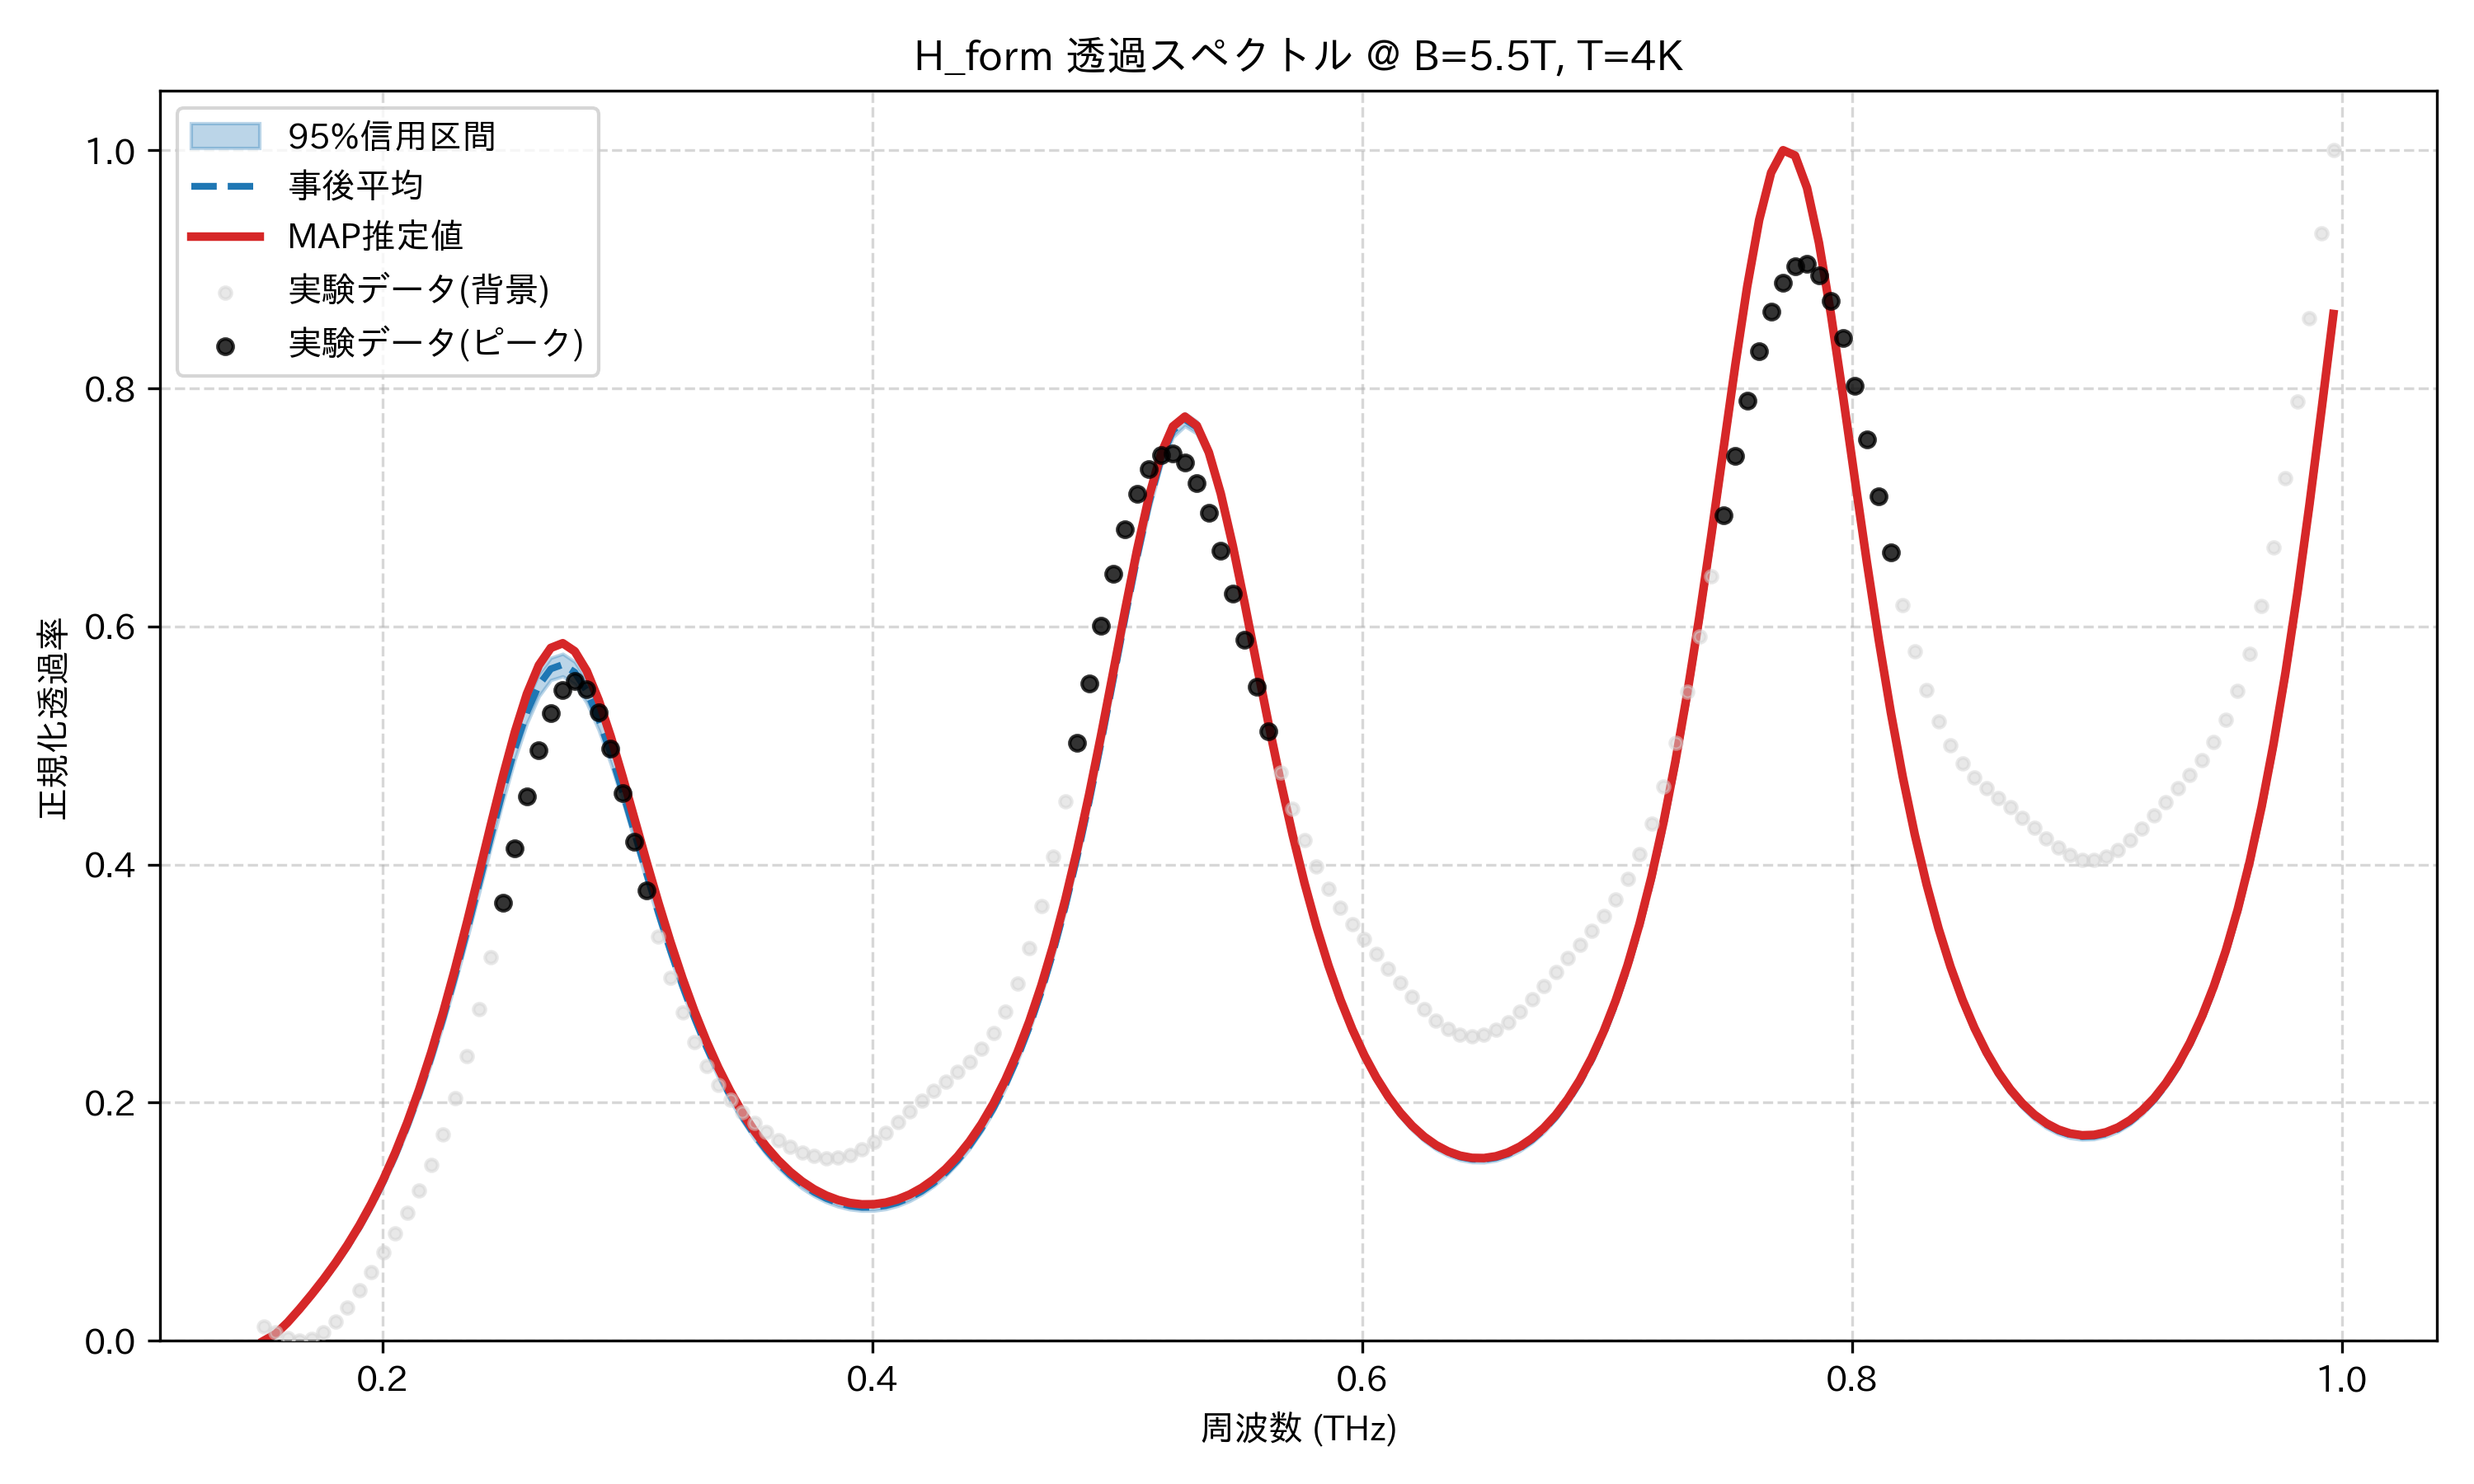

Values plotted in this chart, from the file beside it:
frequency_thz, mean_transmission, map_transmission, lower_95, upper_95, observed_normalized
0.1514, 0.0, 0.0, 0.0, 0.0, 0.01214
0.1563, 0.005696, 0.005723, 0.004918, 0.006491, 0.007008
0.1612, 0.01513, 0.01542, 0.01415, 0.0162, 0.002288
0.1661, 0.02625, 0.02676, 0.02504, 0.02745, 0.0
0.171, 0.03817, 0.03884, 0.03675, 0.03947, 0.001382
0.1759, 0.05085, 0.05166, 0.04932, 0.05229, 0.006813
0.1808, 0.06449, 0.06545, 0.06277, 0.06605, 0.01598
0.1856, 0.07934, 0.08045, 0.07741, 0.08104, 0.02815
0.1905, 0.09566, 0.09696, 0.09346, 0.09758, 0.04241
0.1954, 0.1137, 0.1152, 0.1112, 0.1159, 0.0579
0.2003, 0.1337, 0.1355, 0.1308, 0.1363, 0.07399
0.2052, 0.156, 0.1581, 0.1525, 0.159, 0.09048
0.2101, 0.1807, 0.1833, 0.1768, 0.1843, 0.1077
0.2149, 0.2081, 0.2112, 0.2037, 0.2124, 0.1265
0.2198, 0.2383, 0.2421, 0.2333, 0.2433, 0.148
0.2247, 0.2712, 0.276, 0.2657, 0.277, 0.1735
0.2296, 0.3069, 0.3126, 0.3005, 0.3133, 0.2037
0.2345, 0.3447, 0.3518, 0.3376, 0.3518, 0.239
0.2394, 0.3841, 0.3926, 0.3761, 0.392, 0.2788
0.2443, 0.4238, 0.434, 0.4151, 0.4326, 0.3223
0.2491, 0.4624, 0.4743, 0.4533, 0.4715, 0.368
0.254, 0.4978, 0.5116, 0.4885, 0.5073, 0.4139
0.2589, 0.528, 0.5433, 0.5186, 0.5377, 0.4576
0.2638, 0.5507, 0.5674, 0.5414, 0.5603, 0.4963
0.2687, 0.5644, 0.582, 0.555, 0.5737, 0.527
0.2736, 0.568, 0.5859, 0.5581, 0.5771, 0.5469
0.2785, 0.5615, 0.5792, 0.5516, 0.5704, 0.5539
0.2833, 0.5458, 0.5627, 0.5359, 0.5546, 0.5473
0.2882, 0.5225, 0.5382, 0.5131, 0.5308, 0.5277
0.2931, 0.4936, 0.5078, 0.485, 0.5018, 0.4976
0.298, 0.4612, 0.4738, 0.4534, 0.4692, 0.4603
0.3029, 0.427, 0.4381, 0.4198, 0.435, 0.4194
0.3078, 0.3927, 0.4024, 0.386, 0.4004, 0.3784
0.3127, 0.3594, 0.3677, 0.3532, 0.3665, 0.3398
0.3175, 0.3278, 0.335, 0.3221, 0.3344, 0.3052
0.3224, 0.2984, 0.3046, 0.2932, 0.3046, 0.2755
0.3273, 0.2715, 0.2769, 0.2666, 0.2772, 0.2509
0.3322, 0.2471, 0.2519, 0.2426, 0.2524, 0.2309
0.3371, 0.2252, 0.2294, 0.2211, 0.2302, 0.215
0.342, 0.2057, 0.2095, 0.2017, 0.2105, 0.2022
0.3468, 0.1885, 0.1919, 0.1847, 0.1931, 0.1917
0.3517, 0.1734, 0.1765, 0.1697, 0.1778, 0.183
0.3566, 0.1603, 0.1632, 0.1567, 0.1645, 0.1754
0.3615, 0.149, 0.1517, 0.1455, 0.1531, 0.1687
0.3664, 0.1394, 0.142, 0.136, 0.1434, 0.163
0.3713, 0.1314, 0.1339, 0.128, 0.1353, 0.1584
0.3762, 0.1248, 0.1273, 0.1216, 0.1287, 0.1551
0.381, 0.1197, 0.1221, 0.1166, 0.1235, 0.1535
0.3859, 0.1159, 0.1183, 0.1128, 0.1197, 0.1539
0.3908, 0.1134, 0.1158, 0.1104, 0.1171, 0.1563
0.3957, 0.1122, 0.1146, 0.1092, 0.1158, 0.1608
0.4006, 0.1123, 0.1147, 0.1093, 0.1158, 0.1672
0.4055, 0.1136, 0.1161, 0.1107, 0.1171, 0.175
0.4104, 0.1162, 0.1188, 0.1134, 0.1197, 0.1837
0.4152, 0.1202, 0.1229, 0.1175, 0.1236, 0.1928
0.4201, 0.1257, 0.1285, 0.1229, 0.129, 0.2016
0.425, 0.1326, 0.1355, 0.1299, 0.1359, 0.21
0.4299, 0.1412, 0.1443, 0.1385, 0.1445, 0.2179
0.4348, 0.1516, 0.1548, 0.149, 0.1549, 0.2259
0.4397, 0.164, 0.1674, 0.1613, 0.1672, 0.2346
... 114 more rows
